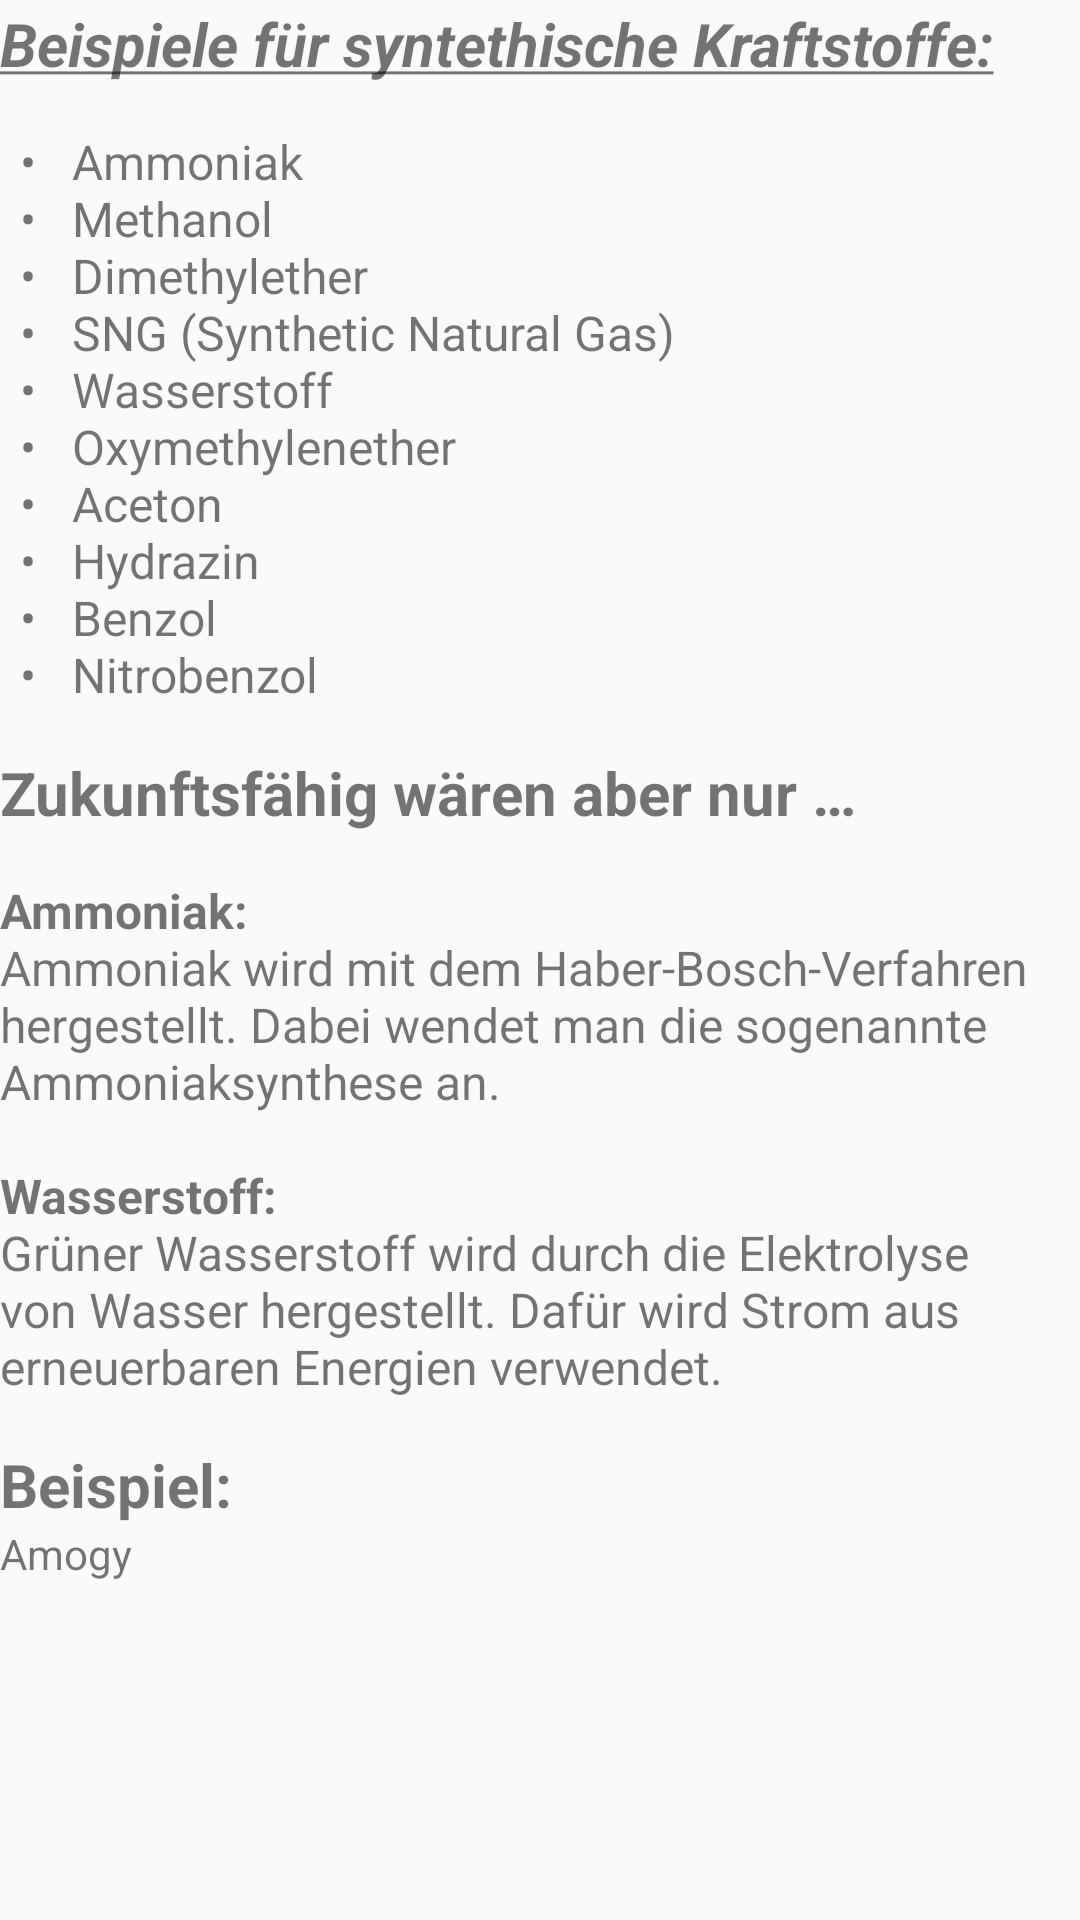

Write the Android layout XML for this screen, with the resource values it uses.
<!-- AndroidManifest.xml: application theme Theme.AppCompat.Light.NoActionBar -->
<!-- res/layout/activity_synthetischer_kraftstoff.xml -->
<?xml version="1.0" encoding="utf-8"?>
<android.support.constraint.ConstraintLayout xmlns:android="http://schemas.android.com/apk/res/android"
    xmlns:app="http://schemas.android.com/apk/res-auto"
    xmlns:tools="http://schemas.android.com/tools"
    android:layout_width="match_parent"
    android:layout_height="match_parent"
    tools:context=".SynthetischerKraftstoff">

    <ScrollView
        android:layout_width="match_parent"
        android:layout_height="match_parent"
        android:fillViewport="true">

        <LinearLayout
            android:layout_width="match_parent"
            android:layout_height="wrap_content"
            android:orientation="vertical">

            <TextView
                android:id="@+id/sk1"
                android:textSize="20sp"
                android:layout_width="wrap_content"
                android:layout_height="wrap_content"
                android:layout_marginTop="1dp"
                android:text="@string/synthetischer_kraftstoff1" />

            <TextView
                android:id="@+id/sk2"
                android:textSize="16sp"
                android:layout_width="wrap_content"
                android:layout_height="wrap_content"
                android:layout_marginTop="15dp"
                android:text="@string/synthetischer_kraftstoff5"/>

            <TextView
                android:id="@+id/sk4"
                android:textSize="20sp"
                android:textStyle="bold"
                android:layout_width="wrap_content"
                android:layout_height="wrap_content"
                android:layout_marginTop="15dp"
                android:text="@string/synthetischer_kraftstoff2"/>

            <TextView
                android:id="@+id/sk3"
                android:textSize="16sp"
                android:layout_width="wrap_content"
                android:layout_height="wrap_content"
                android:layout_marginTop="15dp"
                android:text="@string/synthetischer_kraftstoff6"/>

            <TextView
                android:id="@+id/sk5"
                android:textSize="20sp"
                android:layout_width="wrap_content"
                android:layout_height="wrap_content"
                android:layout_marginTop="15dp"
                android:text="@string/synthetischer_kraftstoff3"/>

            <TextView
                android:id="@+id/amogyconnector"
                android:layout_width="wrap_content"
                android:layout_height="wrap_content"
                android:text="Amogy"
                tools:ignore="HardcodedText" />

        </LinearLayout>
    </ScrollView>
</android.support.constraint.ConstraintLayout>
<!-- resources referenced by this layout -->
<resources>
  <string name="synthetischer_kraftstoff1"><b><i><u>Beispiele für syntethische Kraftstoffe:</u></i></b></string>
  <string name="synthetischer_kraftstoff2">Zukunftsfähig wären aber nur …</string>
  <string name="synthetischer_kraftstoff3"><b>Beispiel:</b></string>
  <string name="synthetischer_kraftstoff5">\t•\t\t	Ammoniak\n\t•\t\t	Methanol\n\t•\t\t	Dimethylether\n\t•\t\t	SNG (Synthetic Natural Gas)\n\t•\t\t	Wasserstoff\n\t•\t\t	Oxymethylenether\n\t•\t\t	Aceton\n\t•\t\t	Hydrazin\n\t•\t\t	Benzol\n\t•\t\t	Nitrobenzol</string>
  <string name="synthetischer_kraftstoff6"><b>Ammoniak:</b>\nAmmoniak wird mit dem Haber-Bosch-Verfahren hergestellt. Dabei wendet man die sogenannte Ammoniaksynthese an.\n\n<b>Wasserstoff:</b>\nGrüner Wasserstoff wird durch die Elektrolyse von Wasser hergestellt. Dafür wird Strom aus erneuerbaren Energien verwendet.</string>
</resources>
